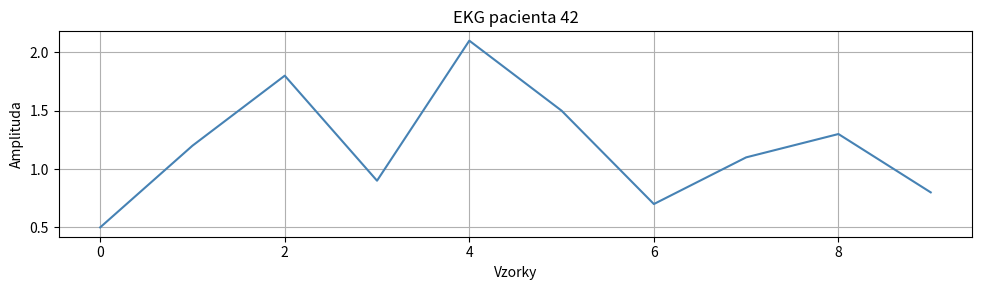
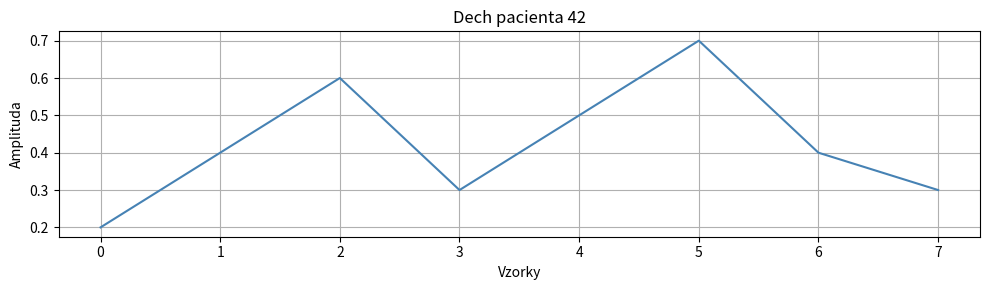

Write the Python code that produced these figures, in order.
import numpy as np
import matplotlib.pyplot as plt


class Signal: # do rodicovske tridy pisu spolecne vlastnosti
    def __init__(self, name, values):
        self.name = name
        self.values = np.array(values, dtype=float)

    def mean_value(self):
        return np.mean(self.values)

    def min_value(self):
        return np.min(self.values)

    def max_value(self):
        return np.max(self.values)

    def plot(self):
        plt.figure(figsize=(10, 3))
        plt.plot(self.values, color="steelblue")
        plt.title(self.name)
        plt.xlabel("Vzorky")
        plt.ylabel("Amplituda")
        plt.grid(True)
        plt.tight_layout()
        plt.show()

    def count_above(self, threshold=1.0):
        above = 0
        for value in self.values:
            if value > threshold:
                above += 1
        return above

class ECGSignal(Signal):                              # ← závorka = dědíme od Signal
    def __init__(self, name, values, sampling_rate, lead="II"):
        super().__init__(name, values)                # ← zavolá __init__ rodiče
        self.sampling_rate = sampling_rate
        self.lead = lead

    def duration_seconds(self):
        return len(self.values) / self.sampling_rate

    def __str__(self):
        return (
            f"[{self.name}] svod={self.lead}, "
            f"vzorkování={self.sampling_rate} Hz, "
            f"délka={self.duration_seconds():.2f} s, "
            f"průměr={self.mean_value():.2f}"
        )

class RespirationSignal(Signal):
    def __init__(self, name, values, breathing_rate):
        super().__init__(name, values)
        self.breathing_rate = breathing_rate


ekg = ECGSignal(
    "EKG pacienta 42",
    [0.5, 1.2, 1.8, 0.9, 2.1, 1.5, 0.7, 1.1, 1.3, 0.8],
    sampling_rate=500,
    lead="I",
)

# Metody zděděné ze Signal – ECGSignal je nikde nedefinuje, přesto fungují:
print(ekg.mean_value())    # 1.19
print(ekg.max_value())     # 2.1
ekg.plot()                 # vykreslí graf

# Vlastní metody ECGSignal:
print(f"Délka záznamu: {ekg.duration_seconds():.3f} s")
print(f"Svod: {ekg.lead}")
print(f"pocet hodnot nad zadanou mezi: {ekg.count_above()}")

# __str__ je definovaná v ECGSignal, takže print používá tuhle verzi:
print(ekg)
# [EKG pacienta 42] svod=I, vzorkování=500 Hz, délka=0.02 s, průměr=1.19


resp = RespirationSignal(
    "Dech pacienta 42",
    [0.2, 0.4, 0.6, 0.3, 0.5, 0.7, 0.4, 0.3],
    breathing_rate=16
)

# zděděné metody
print(resp.mean_value())
print(resp.max_value())
resp.plot()

# nový atribut
print(f"Dechová frekvence: {resp.breathing_rate} dechů/min")
